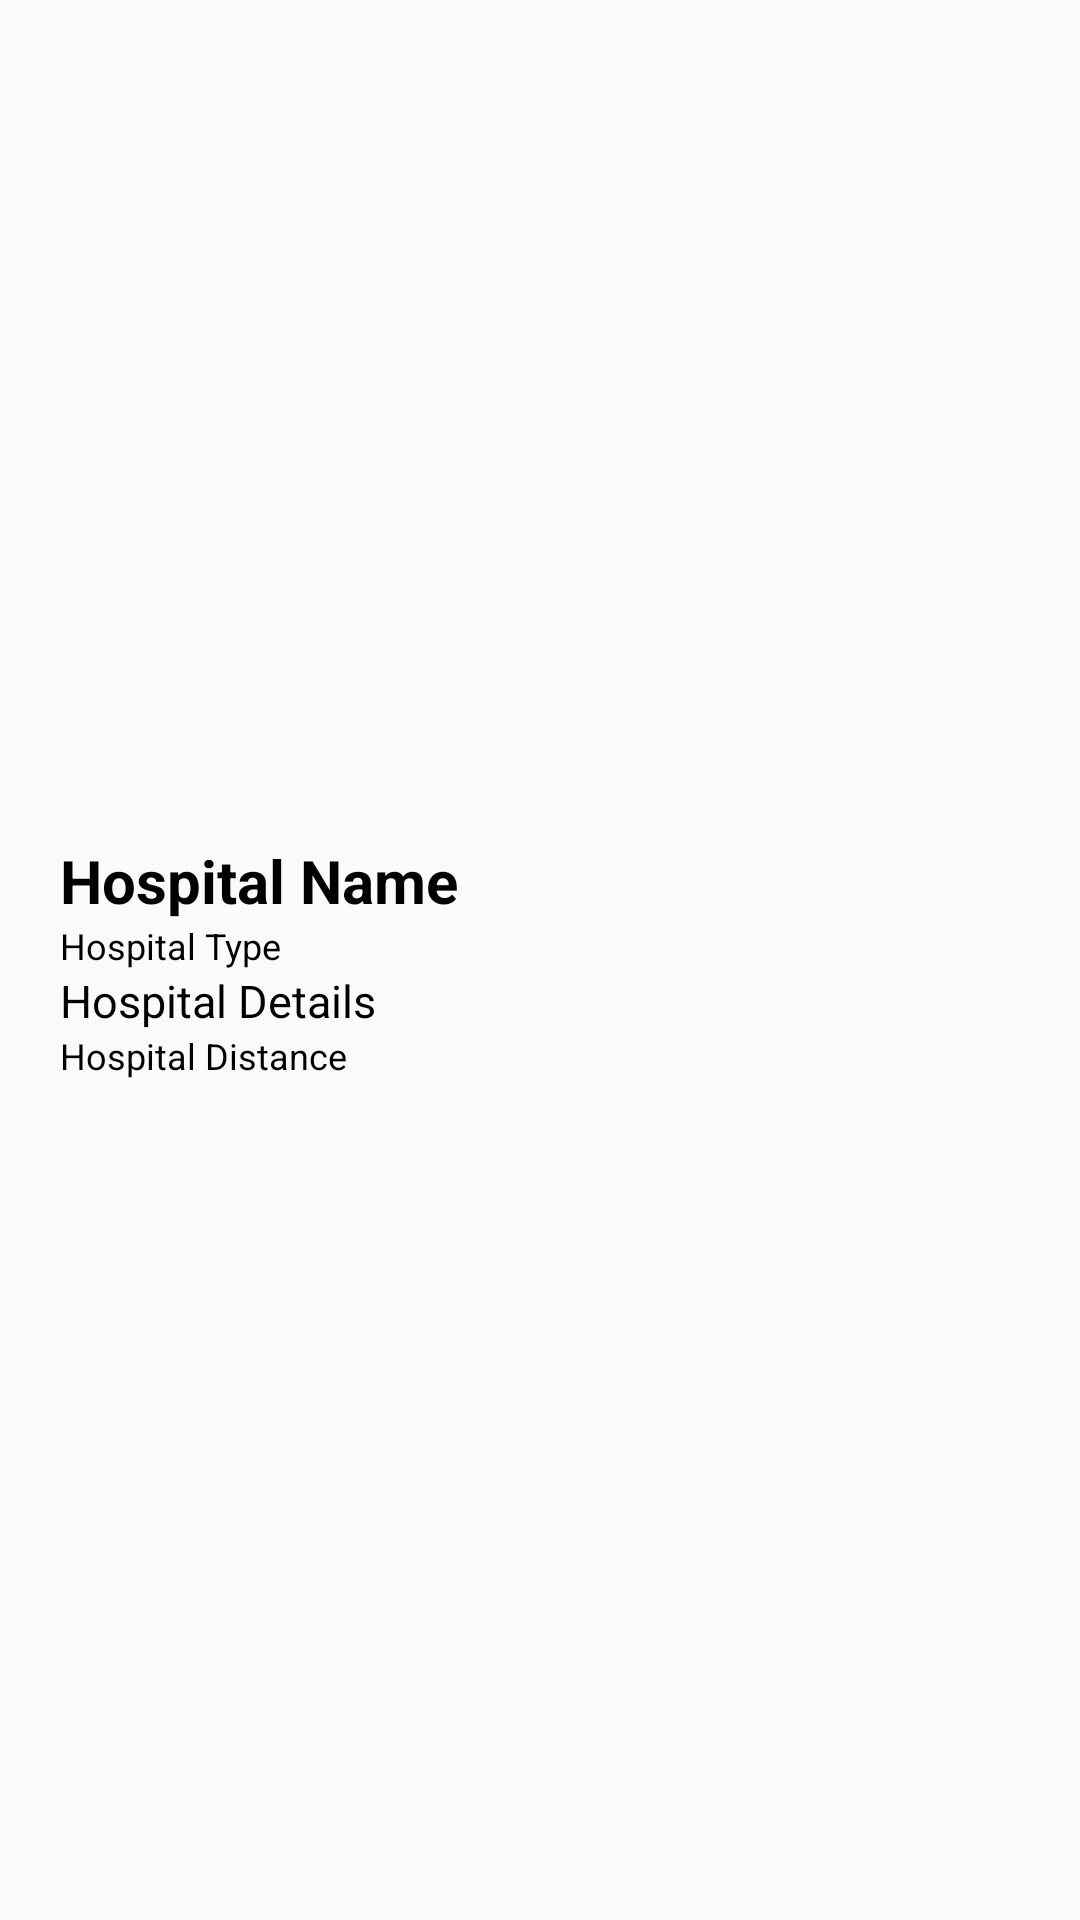

The Android layout XML behind this screen, and the referenced resources:
<!-- AndroidManifest.xml: application theme Theme.EmergencyAmbulance -->
<!-- res/layout/single_hospital.xml -->
<?xml version="1.0" encoding="utf-8"?>
<LinearLayout xmlns:android="http://schemas.android.com/apk/res/android"
    android:layout_width="match_parent"
    android:layout_height="wrap_content"
    android:orientation="horizontal">
    <ImageView
        android:layout_width="wrap_content"
        android:layout_height="wrap_content"
        android:layout_gravity="center"
        android:src="@drawable/ic_launcher_background"
        android:padding="5dp"/>

    <LinearLayout
        android:layout_width="match_parent"
        android:layout_height="wrap_content"
        android:orientation="vertical"
        android:padding="10dp"
        android:layout_gravity="center">

        <TextView
            android:id="@+id/TV_hospitalName"
            android:layout_width="match_parent"
            android:layout_height="wrap_content"
            android:text="Hospital Name"
            android:textSize="20dp"
            android:textColor="@color/black"
            android:textStyle="bold"/>

        <TextView
            android:id="@+id/TV_hospitalType"
            android:layout_width="match_parent"
            android:layout_height="wrap_content"
            android:text="Hospital Type"
            android:textSize="12dp"
            android:textColor="@color/black"/>

        <TextView
            android:id="@+id/TV_hospitalDetails"
            android:layout_width="match_parent"
            android:layout_height="wrap_content"
            android:text="Hospital Details"
            android:textSize="15dp"
            android:textColor="@color/black"/>

        <TextView
            android:layout_width="match_parent"
            android:layout_height="wrap_content"
            android:id="@+id/TV_distance"
            android:textSize="12dp"
            android:textColor="@color/black"
            android:text="Hospital Distance"/>

    </LinearLayout>


</LinearLayout>
<!-- resources referenced by this layout -->
<resources>
  <style name="Theme.EmergencyAmbulance" parent="Theme.AppCompat.Light.NoActionBar">
          
          <item name="colorPrimary">@color/purple_500</item>
          <item name="colorPrimaryVariant">@color/purple_700</item>
          <item name="colorOnPrimary">@color/white</item>
          
          <item name="colorSecondary">@color/teal_200</item>
          <item name="colorSecondaryVariant">@color/teal_700</item>
          <item name="colorOnSecondary">@color/black</item>
          
          <item name="android:statusBarColor" tools:targetApi="l">?attr/colorPrimaryVariant</item>
          
      </style>
  <!-- not gathered from this repository: default colours our renderer supplied (Android Studio template values) -->
  <color name="purple_500">#FF6200EE</color>
  <color name="purple_700">#FF3700B3</color>
  <color name="teal_200">#FF03DAC5</color>
  <color name="teal_700">#FF018786</color>
  <color name="black">#FF000000</color>
  <color name="white">#FFFFFFFF</color>
</resources>
